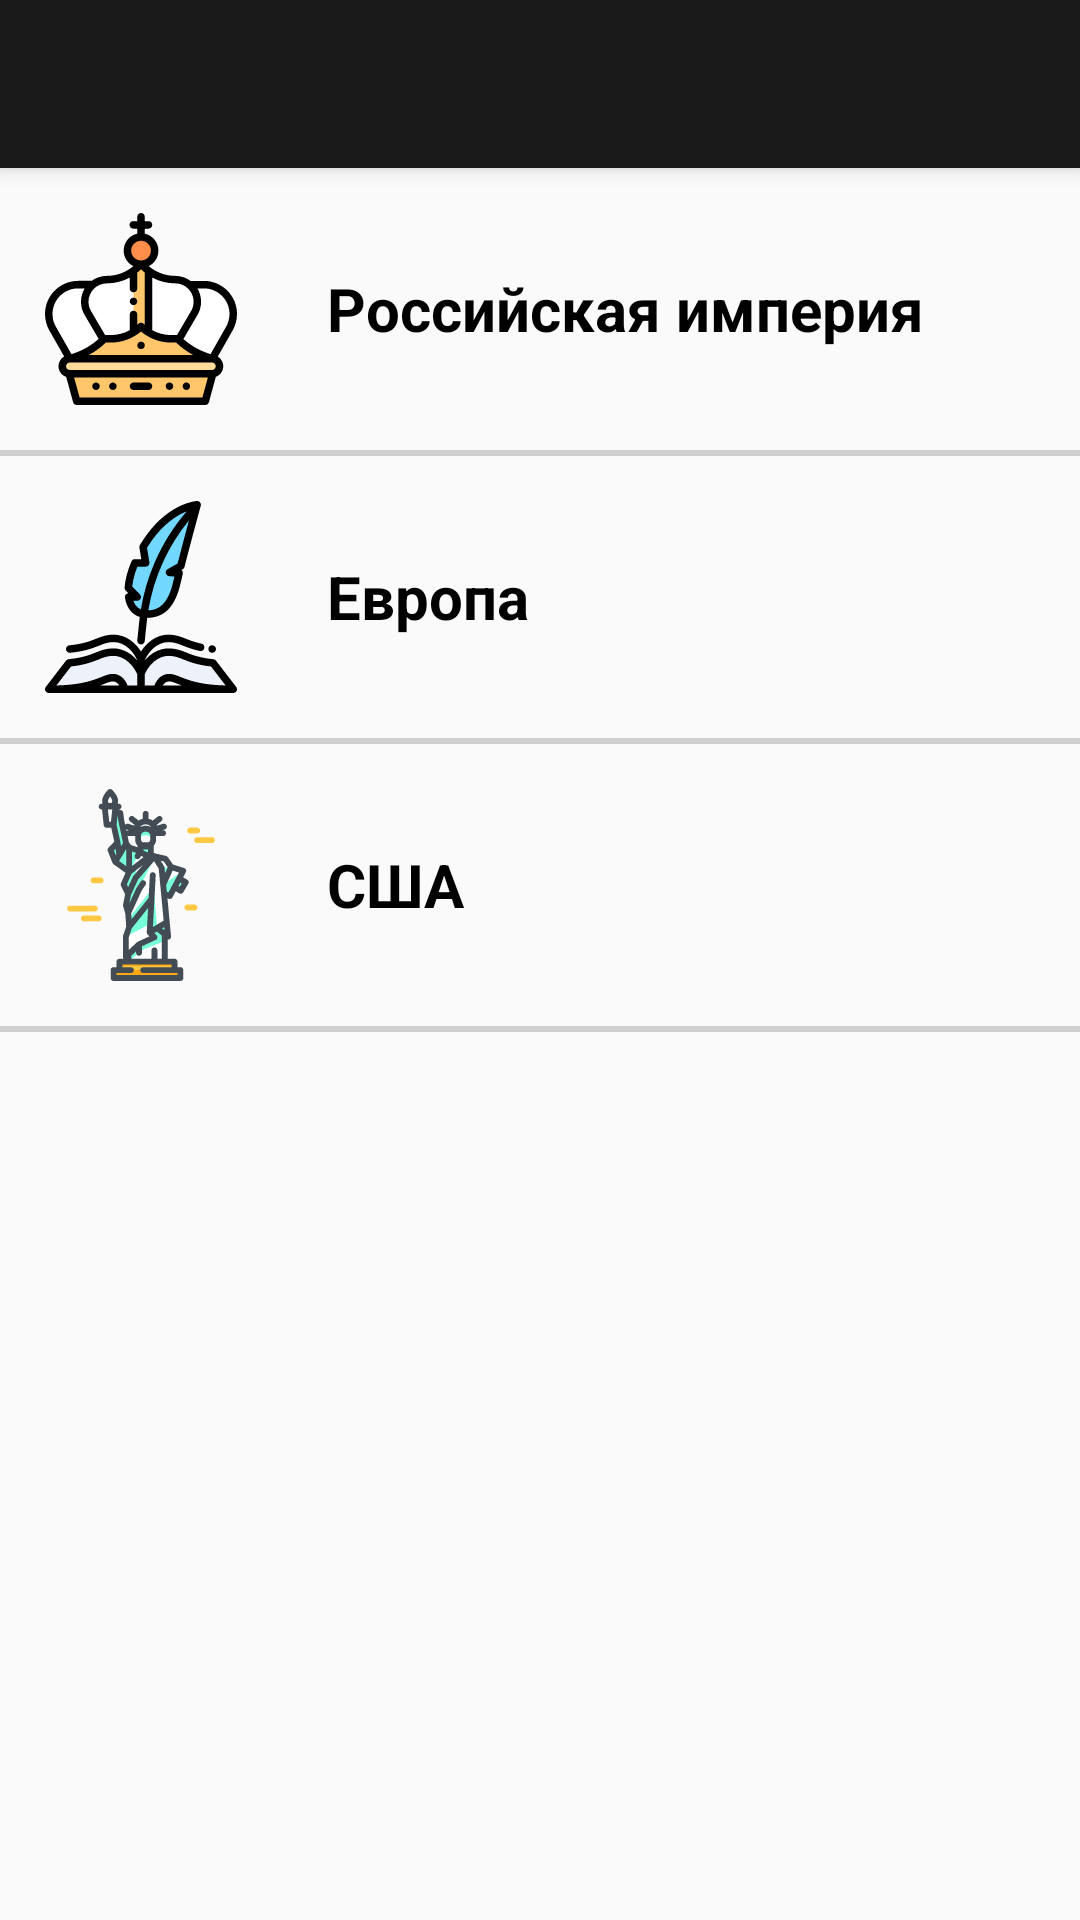

Layout XML and referenced resources for this Android screen:
<!-- AndroidManifest.xml: activity theme AppTheme.NoActionBar -->
<!-- res/layout/activity_new_time.xml -->
<?xml version="1.0" encoding="utf-8"?>
<android.support.design.widget.CoordinatorLayout xmlns:android="http://schemas.android.com/apk/res/android"
    xmlns:app="http://schemas.android.com/apk/res-auto"
    xmlns:tools="http://schemas.android.com/tools"
    android:layout_width="match_parent"
    android:layout_height="match_parent"
    tools:context=".new_time.NewTimeActivity">

    <android.support.design.widget.AppBarLayout
        android:layout_width="match_parent"
        android:layout_height="wrap_content"
        android:theme="@style/AppTheme.NoActionBar.AppBarOverlay">

        <android.support.v7.widget.Toolbar
            android:id="@+id/toolbar"
            android:layout_width="match_parent"
            android:layout_height="?attr/actionBarSize"
            android:background="?attr/colorPrimaryDark"
            app:popupTheme="@style/AppTheme.NoActionBar.PopupOverlay" />

    </android.support.design.widget.AppBarLayout>

    <include layout="@layout/content_new_time" />

</android.support.design.widget.CoordinatorLayout>
<!-- res/layout/content_new_time.xml (included above) -->
<?xml version="1.0" encoding="utf-8"?>
<ScrollView xmlns:android="http://schemas.android.com/apk/res/android"
    xmlns:app="http://schemas.android.com/apk/res-auto"
    xmlns:tools="http://schemas.android.com/tools"
    android:layout_width="match_parent"
    android:layout_height="match_parent"
    app:layout_behavior="@string/appbar_scrolling_view_behavior"
    tools:context=".new_time.NewTimeActivity"
    tools:showIn="@layout/activity_new_time">

    <TableLayout
        android:layout_width="match_parent"
        android:layout_height="wrap_content"
        android:weightSum="7">

        <TableRow
            android:layout_width="match_parent"
            android:layout_height="wrap_content">

            <LinearLayout
                android:layout_width="match_parent"
                android:layout_height="wrap_content"
                android:layout_weight="1"
                android:onClick="toNewTimeRussiaActivity">

                <ImageView
                    android:layout_width="64dp"
                    android:layout_height="64dp"
                    android:layout_margin="@dimen/rubrics_margin"
                    android:contentDescription="@string/new_time_russia"
                    android:src="@drawable/ic_new_time_russia"/>

                <TextView
                    android:layout_width="wrap_content"
                    android:layout_height="wrap_content"
                    android:layout_gravity="center"
                    android:layout_marginStart="@dimen/rubrics_margin"
                    android:text="@string/new_time_russia"
                    android:textStyle="bold"
                    android:textSize="20sp"
                    android:textColor="@color/colorDark"/>

            </LinearLayout>

        </TableRow>

        <View android:layout_width="match_parent" android:layout_height="2dp" android:background="#50707070"/>

        <TableRow
            android:layout_width="match_parent"
            android:layout_height="wrap_content">

            <LinearLayout
                android:layout_width="match_parent"
                android:layout_height="wrap_content"
                android:layout_weight="1"
                android:onClick="toNewTimeEuropeActivity">

                <ImageView
                    android:layout_width="64dp"
                    android:layout_height="64dp"
                    android:layout_margin="@dimen/rubrics_margin"
                    android:contentDescription="@string/new_time_europe"
                    android:src="@drawable/ic_new_time_europe"/>

                <TextView
                    android:layout_width="wrap_content"
                    android:layout_height="wrap_content"
                    android:layout_gravity="center"
                    android:layout_marginStart="@dimen/rubrics_margin"
                    android:text="@string/new_time_europe"
                    android:textStyle="bold"
                    android:textSize="20sp"
                    android:textColor="@color/colorDark"/>

            </LinearLayout>

        </TableRow>

        <View android:layout_width="match_parent" android:layout_height="2dp" android:background="#50707070"/>

        <TableRow
            android:layout_width="match_parent"
            android:layout_height="wrap_content">

            <LinearLayout
                android:layout_width="match_parent"
                android:layout_height="wrap_content"
                android:layout_weight="1"
                android:onClick="toNewTimeUsaActivity">

                <ImageView
                    android:layout_width="64dp"
                    android:layout_height="64dp"
                    android:layout_margin="@dimen/rubrics_margin"
                    android:contentDescription="@string/new_time_usa"
                    android:src="@drawable/ic_new_time_usa"/>

                <TextView
                    android:layout_width="wrap_content"
                    android:layout_height="wrap_content"
                    android:layout_gravity="center"
                    android:layout_marginStart="@dimen/rubrics_margin"
                    android:text="@string/new_time_usa"
                    android:textStyle="bold"
                    android:textSize="20sp"
                    android:textColor="@color/colorDark"/>

            </LinearLayout>

        </TableRow>

        <View android:layout_width="match_parent" android:layout_height="2dp" android:background="#50707070"/>

    </TableLayout>

</ScrollView>
<!-- resources referenced by this layout -->
<resources>
  <color name="colorDark">#000000</color>
  <dimen name="rubrics_margin">15dp</dimen>
  <!-- drawable ic_new_time_europe: vector/xml drawable (drawable, 5682 chars, omitted) -->
  <!-- drawable ic_new_time_russia: vector/xml drawable (drawable, 7144 chars, omitted) -->
  <!-- drawable ic_new_time_usa: vector/xml drawable (drawable, 12457 chars, omitted) -->
  <string name="new_time_europe">Европа</string>
  <string name="new_time_russia">Российская империя</string>
  <string name="new_time_usa">США</string>
  <style name="AppTheme.NoActionBar.AppBarOverlay" parent="ThemeOverlay.AppCompat.Dark.ActionBar" />
  <style name="AppTheme.NoActionBar.PopupOverlay" parent="ThemeOverlay.AppCompat.Light" />
  <style name="AppTheme.NoActionBar">
          <item name="windowActionBar">false</item>
          <item name="windowNoTitle">true</item>
      </style>
</resources>
